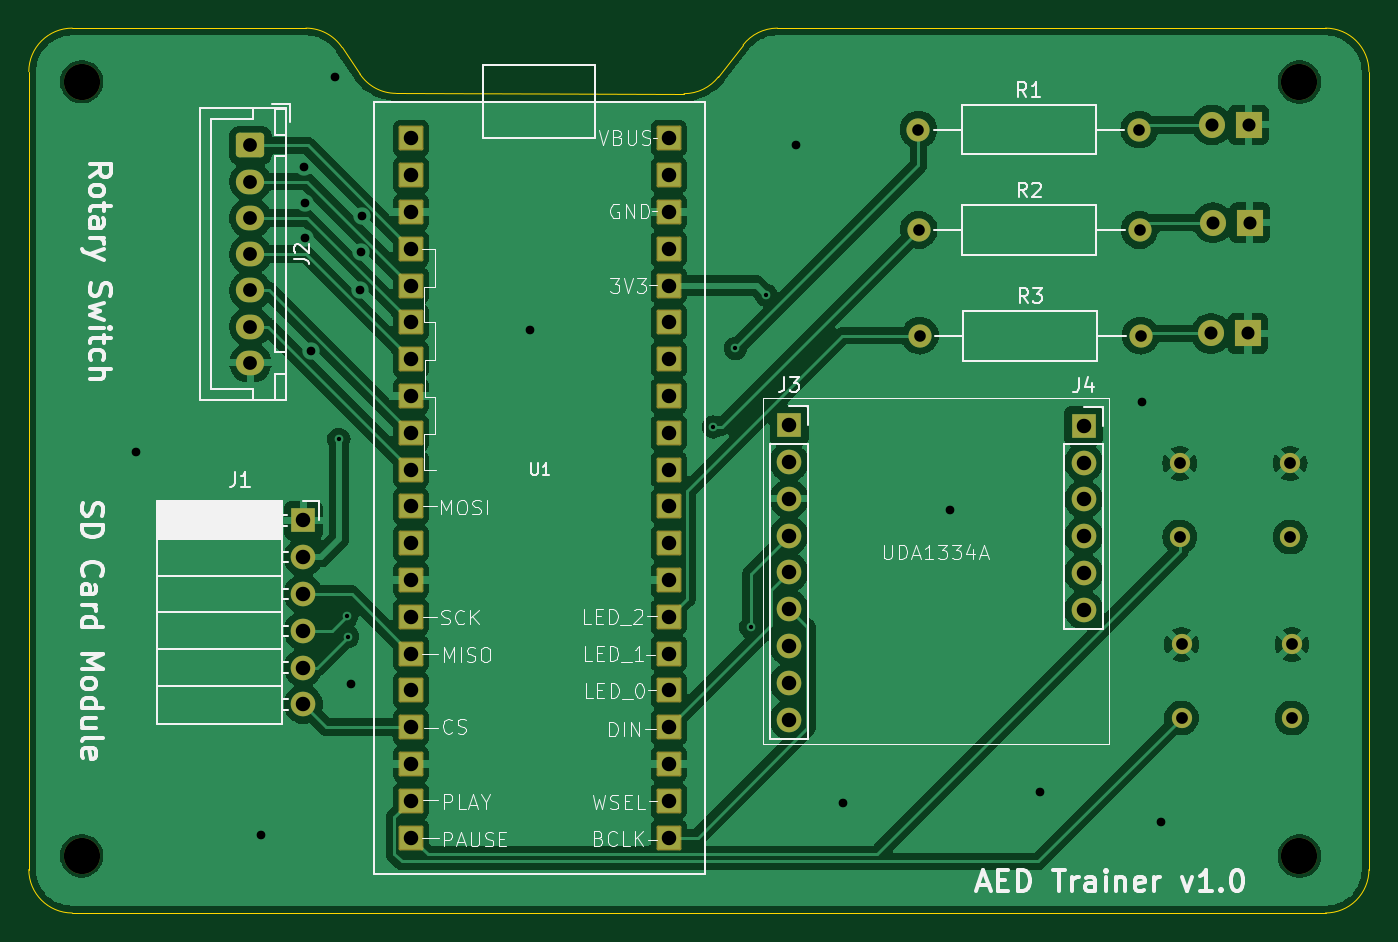
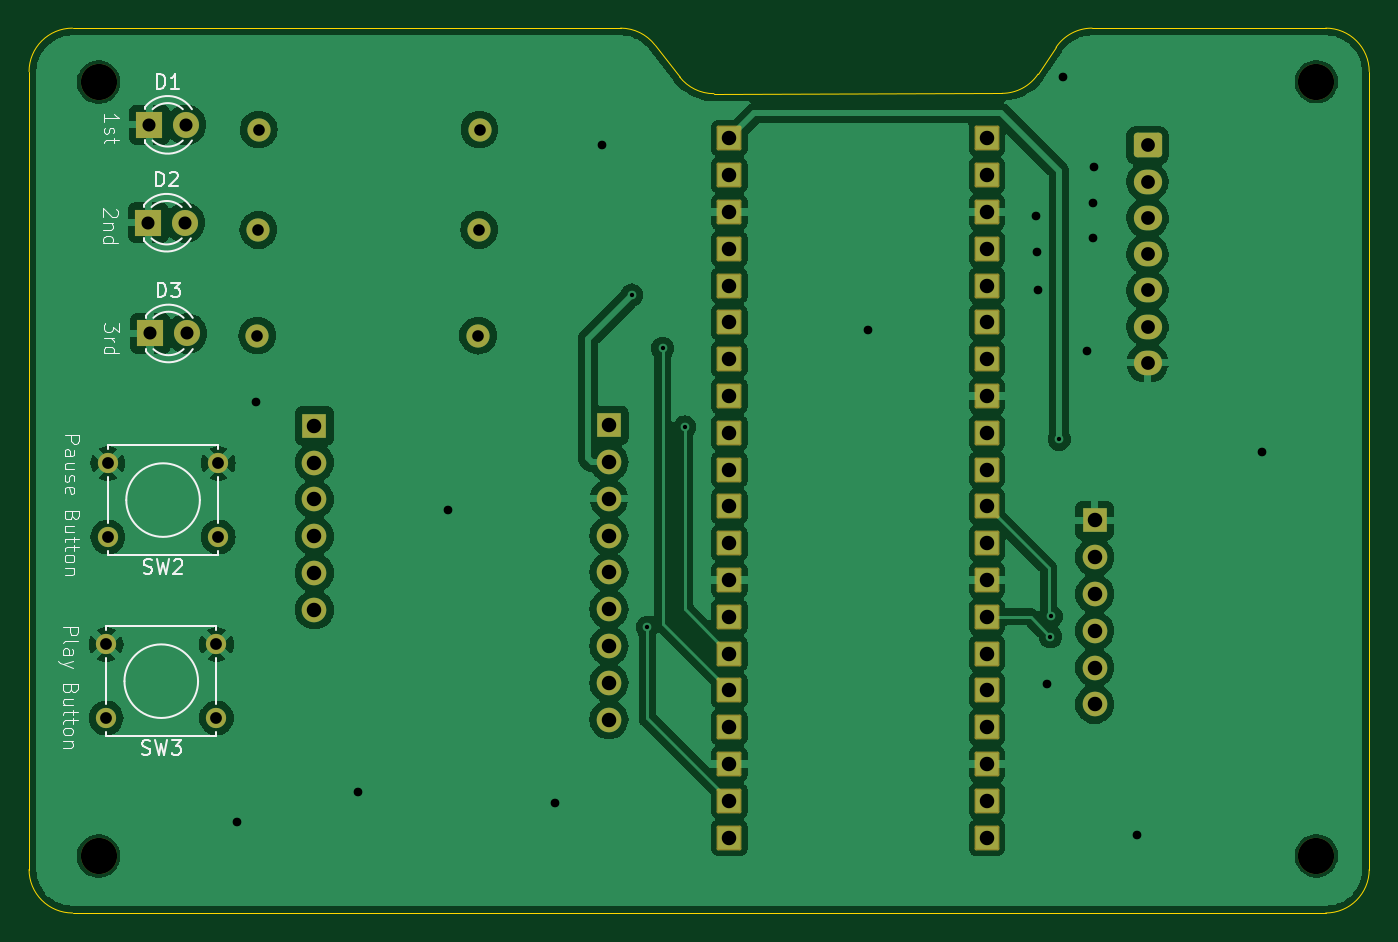
Circuit board: 11 layer files. Board 92.5 x 61.1 mm.
- bottom_copper: CircuitDesign_AEDTrainer-B_Cu.gbr (137928 bytes)
- bottom_mask: CircuitDesign_AEDTrainer-B_Mask.gbr (4314 bytes)
- paste: CircuitDesign_AEDTrainer-B_Paste.gbr (559 bytes)
- bottom_silk: CircuitDesign_AEDTrainer-B_Silkscreen.gbr (24477 bytes)
- outline: CircuitDesign_AEDTrainer-Edge_Cuts.gbr (1611 bytes)
- top_copper: CircuitDesign_AEDTrainer-F_Cu.gbr (136246 bytes)
- top_mask: CircuitDesign_AEDTrainer-F_Mask.gbr (4314 bytes)
- paste: CircuitDesign_AEDTrainer-F_Paste.gbr (559 bytes)
- top_silk: CircuitDesign_AEDTrainer-F_Silkscreen.gbr (59243 bytes)
- drill: CircuitDesign_AEDTrainer-NPTH.drl (489 bytes)
- drill: CircuitDesign_AEDTrainer-PTH.drl (2609 bytes)

=== bottom_copper: CircuitDesign_AEDTrainer-B_Cu.gbr (137928 bytes, source omitted) ===
=== bottom_mask: CircuitDesign_AEDTrainer-B_Mask.gbr ===
%TF.GenerationSoftware,KiCad,Pcbnew,8.0.9-unknown-[number-redacted]~c4009544a9~ubuntu24.04.1*%
%TF.CreationDate,2025-03-05T23:49:28+05:30*%
%TF.ProjectId,CircuitDesign_AEDTrainer,43697263-7569-4744-9465-7369676e5f41,rev?*%
%TF.SameCoordinates,Original*%
%TF.FileFunction,Soldermask,Bot*%
%TF.FilePolarity,Negative*%
%FSLAX46Y46*%
G04 Gerber Fmt 4.6, Leading zero omitted, Abs format (unit mm)*
G04 Created by KiCad (PCBNEW 8.0.9-unknown-[number-redacted]~c4009544a9~ubuntu24.04.1) date 2025-03-05 23:49:28*
%MOMM*%
%LPD*%
G01*
G04 APERTURE LIST*
G04 Aperture macros list*
%AMRoundRect*
0 Rectangle with rounded corners*
0 $1 Rounding radius*
0 $2 $3 $4 $5 $6 $7 $8 $9 X,Y pos of 4 corners*
0 Add a 4 corners polygon primitive as box body*
4,1,4,$2,$3,$4,$5,$6,$7,$8,$9,$2,$3,0*
0 Add four circle primitives for the rounded corners*
1,1,$1+$1,$2,$3*
1,1,$1+$1,$4,$5*
1,1,$1+$1,$6,$7*
1,1,$1+$1,$8,$9*
0 Add four rect primitives between the rounded corners*
20,1,$1+$1,$2,$3,$4,$5,0*
20,1,$1+$1,$4,$5,$6,$7,0*
20,1,$1+$1,$6,$7,$8,$9,0*
20,1,$1+$1,$8,$9,$2,$3,0*%
G04 Aperture macros list end*
%ADD10C,2.500000*%
%ADD11RoundRect,0.102000X-0.754000X-0.754000X0.754000X-0.754000X0.754000X0.754000X-0.754000X0.754000X0*%
%ADD12C,1.397000*%
%ADD13C,1.600000*%
%ADD14O,1.600000X1.600000*%
%ADD15R,1.700000X1.700000*%
%ADD16O,1.700000X1.700000*%
%ADD17RoundRect,0.250000X-0.725000X0.600000X-0.725000X-0.600000X0.725000X-0.600000X0.725000X0.600000X0*%
%ADD18O,1.950000X1.700000*%
%ADD19R,1.800000X1.800000*%
%ADD20C,1.800000*%
G04 APERTURE END LIST*
D10*
%TO.C,REF\u002A\u002A*%
X177725000Y-61400000D03*
%TD*%
%TO.C,REF\u002A\u002A*%
X177725000Y-114825000D03*
%TD*%
%TO.C,REF\u002A\u002A*%
X93675000Y-114800000D03*
%TD*%
%TO.C,REF\u002A\u002A*%
X93675000Y-61375000D03*
%TD*%
D11*
%TO.C,U1*%
X134191200Y-75441200D03*
X134191200Y-72901200D03*
X134191200Y-77981200D03*
X134191200Y-83061200D03*
X134191200Y-70361200D03*
X134191200Y-95761200D03*
X134191200Y-108461200D03*
X116411200Y-70361200D03*
X116411200Y-83061200D03*
X116411200Y-95761200D03*
X116411200Y-108461200D03*
X116411200Y-65281200D03*
X116411200Y-67821200D03*
X116411200Y-72901200D03*
X116411200Y-75441200D03*
X116411200Y-77981200D03*
X116411200Y-80521200D03*
X116411200Y-85601200D03*
X116411200Y-88141200D03*
X116411200Y-90681200D03*
X116411200Y-93221200D03*
X116411200Y-98301200D03*
X116411200Y-100841200D03*
X116411200Y-103381200D03*
X116411200Y-105921200D03*
X116411200Y-111001200D03*
X116411200Y-113541200D03*
X134191200Y-113541200D03*
X134191200Y-111001200D03*
X134191200Y-105921200D03*
X134191200Y-103381200D03*
X134191200Y-100841200D03*
X134191200Y-98301200D03*
X134191200Y-93221200D03*
X134191200Y-88141200D03*
X134191200Y-85601200D03*
X134191200Y-80521200D03*
X134191200Y-90681200D03*
X134191200Y-65281200D03*
X134191200Y-67821200D03*
%TD*%
D12*
%TO.C,SW3*%
X169590000Y-105290000D03*
X177210000Y-105290000D03*
X169590000Y-100210000D03*
X177210000Y-100210000D03*
%TD*%
%TO.C,SW2*%
X169465000Y-92790000D03*
X177085000Y-92790000D03*
X169465000Y-87710000D03*
X177085000Y-87710000D03*
%TD*%
D13*
%TO.C,R3*%
X151530000Y-78900000D03*
D14*
X166770000Y-78900000D03*
%TD*%
D13*
%TO.C,R2*%
X151455000Y-71600000D03*
D14*
X166695000Y-71600000D03*
%TD*%
D13*
%TO.C,R1*%
X151430000Y-64675000D03*
D14*
X166670000Y-64675000D03*
%TD*%
D15*
%TO.C,J4*%
X162825000Y-85125000D03*
D16*
X162825000Y-87665000D03*
X162825000Y-90205000D03*
X162825000Y-92745000D03*
X162825000Y-95285000D03*
X162825000Y-97825000D03*
%TD*%
D15*
%TO.C,J3*%
X142500000Y-85080000D03*
D16*
X142500000Y-87620000D03*
X142500000Y-90160000D03*
X142500000Y-92700000D03*
X142500000Y-95240000D03*
X142500000Y-97780000D03*
X142500000Y-100320000D03*
X142500000Y-102860000D03*
X142500000Y-105400000D03*
%TD*%
D17*
%TO.C,J2*%
X105325000Y-65775000D03*
D18*
X105325000Y-68275000D03*
X105325000Y-70775000D03*
X105325000Y-73275000D03*
X105325000Y-75775000D03*
X105325000Y-78275000D03*
X105325000Y-80775000D03*
%TD*%
D15*
%TO.C,J1*%
X108975000Y-91650000D03*
D16*
X108975000Y-94190000D03*
X108975000Y-96730000D03*
X108975000Y-99270000D03*
X108975000Y-101810000D03*
X108975000Y-104350000D03*
%TD*%
D19*
%TO.C,D3*%
X174170000Y-78750000D03*
D20*
X171630000Y-78750000D03*
%TD*%
D19*
%TO.C,D2*%
X174300000Y-71105000D03*
D20*
X171760000Y-71105000D03*
%TD*%
D19*
%TO.C,D1*%
X174225000Y-64350000D03*
D20*
X171685000Y-64350000D03*
%TD*%
M02*

=== paste: CircuitDesign_AEDTrainer-B_Paste.gbr ===
%TF.GenerationSoftware,KiCad,Pcbnew,8.0.9-unknown-[number-redacted]~c4009544a9~ubuntu24.04.1*%
%TF.CreationDate,2025-03-05T23:49:28+05:30*%
%TF.ProjectId,CircuitDesign_AEDTrainer,43697263-7569-4744-9465-7369676e5f41,rev?*%
%TF.SameCoordinates,Original*%
%TF.FileFunction,Paste,Bot*%
%TF.FilePolarity,Positive*%
%FSLAX46Y46*%
G04 Gerber Fmt 4.6, Leading zero omitted, Abs format (unit mm)*
G04 Created by KiCad (PCBNEW 8.0.9-unknown-[number-redacted]~c4009544a9~ubuntu24.04.1) date 2025-03-05 23:49:28*
%MOMM*%
%LPD*%
G01*
G04 APERTURE LIST*
G04 APERTURE END LIST*
M02*

=== bottom_silk: CircuitDesign_AEDTrainer-B_Silkscreen.gbr (24477 bytes, source omitted) ===
=== outline: CircuitDesign_AEDTrainer-Edge_Cuts.gbr ===
%TF.GenerationSoftware,KiCad,Pcbnew,8.0.9-unknown-[number-redacted]~c4009544a9~ubuntu24.04.1*%
%TF.CreationDate,2025-03-05T23:49:28+05:30*%
%TF.ProjectId,CircuitDesign_AEDTrainer,43697263-7569-4744-9465-7369676e5f41,rev?*%
%TF.SameCoordinates,Original*%
%TF.FileFunction,Profile,NP*%
%FSLAX46Y46*%
G04 Gerber Fmt 4.6, Leading zero omitted, Abs format (unit mm)*
G04 Created by KiCad (PCBNEW 8.0.9-unknown-[number-redacted]~c4009544a9~ubuntu24.04.1) date 2025-03-05 23:49:28*
%MOMM*%
%LPD*%
G01*
G04 APERTURE LIST*
%TA.AperFunction,Profile*%
%ADD10C,0.050000*%
%TD*%
G04 APERTURE END LIST*
D10*
X137626989Y-61033857D02*
G75*
G02*
X135250731Y-62198395I-2372989J1835457D01*
G01*
X115371058Y-62176739D02*
G75*
G02*
X112884544Y-60850427I3242J3000039D01*
G01*
X109151844Y-57675000D02*
G75*
G02*
X111641562Y-59001356I-44J-3000000D01*
G01*
X139324252Y-58839538D02*
G75*
G02*
X141697242Y-57675033I2372948J-1835462D01*
G01*
X141697242Y-57675000D02*
X179525000Y-57675000D01*
X109151844Y-57675000D02*
X93025000Y-57675000D01*
X137626989Y-61033857D02*
X139324252Y-58839538D01*
X115371058Y-62176739D02*
X135250731Y-62198394D01*
X111641592Y-59001336D02*
X112884577Y-60850405D01*
X179525000Y-57675000D02*
G75*
G02*
X182525000Y-60675000I0J-3000000D01*
G01*
X182525000Y-115750000D02*
G75*
G02*
X179525000Y-118750000I-3000000J0D01*
G01*
X90025000Y-60675000D02*
G75*
G02*
X93025000Y-57675000I3000000J0D01*
G01*
X93025000Y-118750000D02*
G75*
G02*
X90025000Y-115750000I0J3000000D01*
G01*
X182525000Y-60675000D02*
X182525000Y-115750000D01*
X179525000Y-118750000D02*
X93025000Y-118750000D01*
X90025000Y-115750000D02*
X90025000Y-60675000D01*
M02*

=== top_copper: CircuitDesign_AEDTrainer-F_Cu.gbr (136246 bytes, source omitted) ===
=== top_mask: CircuitDesign_AEDTrainer-F_Mask.gbr ===
%TF.GenerationSoftware,KiCad,Pcbnew,8.0.9-unknown-[number-redacted]~c4009544a9~ubuntu24.04.1*%
%TF.CreationDate,2025-03-05T23:49:28+05:30*%
%TF.ProjectId,CircuitDesign_AEDTrainer,43697263-7569-4744-9465-7369676e5f41,rev?*%
%TF.SameCoordinates,Original*%
%TF.FileFunction,Soldermask,Top*%
%TF.FilePolarity,Negative*%
%FSLAX46Y46*%
G04 Gerber Fmt 4.6, Leading zero omitted, Abs format (unit mm)*
G04 Created by KiCad (PCBNEW 8.0.9-unknown-[number-redacted]~c4009544a9~ubuntu24.04.1) date 2025-03-05 23:49:28*
%MOMM*%
%LPD*%
G01*
G04 APERTURE LIST*
G04 Aperture macros list*
%AMRoundRect*
0 Rectangle with rounded corners*
0 $1 Rounding radius*
0 $2 $3 $4 $5 $6 $7 $8 $9 X,Y pos of 4 corners*
0 Add a 4 corners polygon primitive as box body*
4,1,4,$2,$3,$4,$5,$6,$7,$8,$9,$2,$3,0*
0 Add four circle primitives for the rounded corners*
1,1,$1+$1,$2,$3*
1,1,$1+$1,$4,$5*
1,1,$1+$1,$6,$7*
1,1,$1+$1,$8,$9*
0 Add four rect primitives between the rounded corners*
20,1,$1+$1,$2,$3,$4,$5,0*
20,1,$1+$1,$4,$5,$6,$7,0*
20,1,$1+$1,$6,$7,$8,$9,0*
20,1,$1+$1,$8,$9,$2,$3,0*%
G04 Aperture macros list end*
%ADD10C,2.500000*%
%ADD11RoundRect,0.102000X-0.754000X-0.754000X0.754000X-0.754000X0.754000X0.754000X-0.754000X0.754000X0*%
%ADD12C,1.397000*%
%ADD13C,1.600000*%
%ADD14O,1.600000X1.600000*%
%ADD15R,1.700000X1.700000*%
%ADD16O,1.700000X1.700000*%
%ADD17RoundRect,0.250000X-0.725000X0.600000X-0.725000X-0.600000X0.725000X-0.600000X0.725000X0.600000X0*%
%ADD18O,1.950000X1.700000*%
%ADD19R,1.800000X1.800000*%
%ADD20C,1.800000*%
G04 APERTURE END LIST*
D10*
%TO.C,REF\u002A\u002A*%
X177725000Y-61400000D03*
%TD*%
%TO.C,REF\u002A\u002A*%
X177725000Y-114825000D03*
%TD*%
%TO.C,REF\u002A\u002A*%
X93675000Y-114800000D03*
%TD*%
%TO.C,REF\u002A\u002A*%
X93675000Y-61375000D03*
%TD*%
D11*
%TO.C,U1*%
X134191200Y-75441200D03*
X134191200Y-72901200D03*
X134191200Y-77981200D03*
X134191200Y-83061200D03*
X134191200Y-70361200D03*
X134191200Y-95761200D03*
X134191200Y-108461200D03*
X116411200Y-70361200D03*
X116411200Y-83061200D03*
X116411200Y-95761200D03*
X116411200Y-108461200D03*
X116411200Y-65281200D03*
X116411200Y-67821200D03*
X116411200Y-72901200D03*
X116411200Y-75441200D03*
X116411200Y-77981200D03*
X116411200Y-80521200D03*
X116411200Y-85601200D03*
X116411200Y-88141200D03*
X116411200Y-90681200D03*
X116411200Y-93221200D03*
X116411200Y-98301200D03*
X116411200Y-100841200D03*
X116411200Y-103381200D03*
X116411200Y-105921200D03*
X116411200Y-111001200D03*
X116411200Y-113541200D03*
X134191200Y-113541200D03*
X134191200Y-111001200D03*
X134191200Y-105921200D03*
X134191200Y-103381200D03*
X134191200Y-100841200D03*
X134191200Y-98301200D03*
X134191200Y-93221200D03*
X134191200Y-88141200D03*
X134191200Y-85601200D03*
X134191200Y-80521200D03*
X134191200Y-90681200D03*
X134191200Y-65281200D03*
X134191200Y-67821200D03*
%TD*%
D12*
%TO.C,SW3*%
X169590000Y-105290000D03*
X177210000Y-105290000D03*
X169590000Y-100210000D03*
X177210000Y-100210000D03*
%TD*%
%TO.C,SW2*%
X169465000Y-92790000D03*
X177085000Y-92790000D03*
X169465000Y-87710000D03*
X177085000Y-87710000D03*
%TD*%
D13*
%TO.C,R3*%
X151530000Y-78900000D03*
D14*
X166770000Y-78900000D03*
%TD*%
D13*
%TO.C,R2*%
X151455000Y-71600000D03*
D14*
X166695000Y-71600000D03*
%TD*%
D13*
%TO.C,R1*%
X151430000Y-64675000D03*
D14*
X166670000Y-64675000D03*
%TD*%
D15*
%TO.C,J4*%
X162825000Y-85125000D03*
D16*
X162825000Y-87665000D03*
X162825000Y-90205000D03*
X162825000Y-92745000D03*
X162825000Y-95285000D03*
X162825000Y-97825000D03*
%TD*%
D15*
%TO.C,J3*%
X142500000Y-85080000D03*
D16*
X142500000Y-87620000D03*
X142500000Y-90160000D03*
X142500000Y-92700000D03*
X142500000Y-95240000D03*
X142500000Y-97780000D03*
X142500000Y-100320000D03*
X142500000Y-102860000D03*
X142500000Y-105400000D03*
%TD*%
D17*
%TO.C,J2*%
X105325000Y-65775000D03*
D18*
X105325000Y-68275000D03*
X105325000Y-70775000D03*
X105325000Y-73275000D03*
X105325000Y-75775000D03*
X105325000Y-78275000D03*
X105325000Y-80775000D03*
%TD*%
D15*
%TO.C,J1*%
X108975000Y-91650000D03*
D16*
X108975000Y-94190000D03*
X108975000Y-96730000D03*
X108975000Y-99270000D03*
X108975000Y-101810000D03*
X108975000Y-104350000D03*
%TD*%
D19*
%TO.C,D3*%
X174170000Y-78750000D03*
D20*
X171630000Y-78750000D03*
%TD*%
D19*
%TO.C,D2*%
X174300000Y-71105000D03*
D20*
X171760000Y-71105000D03*
%TD*%
D19*
%TO.C,D1*%
X174225000Y-64350000D03*
D20*
X171685000Y-64350000D03*
%TD*%
M02*

=== paste: CircuitDesign_AEDTrainer-F_Paste.gbr ===
%TF.GenerationSoftware,KiCad,Pcbnew,8.0.9-unknown-[number-redacted]~c4009544a9~ubuntu24.04.1*%
%TF.CreationDate,2025-03-05T23:49:28+05:30*%
%TF.ProjectId,CircuitDesign_AEDTrainer,43697263-7569-4744-9465-7369676e5f41,rev?*%
%TF.SameCoordinates,Original*%
%TF.FileFunction,Paste,Top*%
%TF.FilePolarity,Positive*%
%FSLAX46Y46*%
G04 Gerber Fmt 4.6, Leading zero omitted, Abs format (unit mm)*
G04 Created by KiCad (PCBNEW 8.0.9-unknown-[number-redacted]~c4009544a9~ubuntu24.04.1) date 2025-03-05 23:49:28*
%MOMM*%
%LPD*%
G01*
G04 APERTURE LIST*
G04 APERTURE END LIST*
M02*

=== top_silk: CircuitDesign_AEDTrainer-F_Silkscreen.gbr (59243 bytes, source omitted) ===
=== drill: CircuitDesign_AEDTrainer-NPTH.drl ===
M48
; DRILL file {KiCad 8.0.9-unknown-[number-redacted]~c4009544a9~ubuntu24.04.1} date 2025-03-05T23:49:00+0530
; FORMAT={-:-/ absolute / metric / decimal}
; #@! TF.CreationDate,2025-03-05T23:49:00+05:30
; #@! TF.GenerationSoftware,Kicad,Pcbnew,8.0.9-unknown-[number-redacted]~c4009544a9~ubuntu24.04.1
; #@! TF.FileFunction,NonPlated,1,2,NPTH
FMAT,2
METRIC
; #@! TA.AperFunction,NonPlated,NPTH,ComponentDrill
T1C2.500
%
G90
G05
T1
X93.675Y-61.375
X93.675Y-114.8
X177.725Y-61.4
X177.725Y-114.825
M30

=== drill: CircuitDesign_AEDTrainer-PTH.drl ===
M48
; DRILL file {KiCad 8.0.9-unknown-[number-redacted]~c4009544a9~ubuntu24.04.1} date 2025-03-05T23:49:00+0530
; FORMAT={-:-/ absolute / metric / decimal}
; #@! TF.CreationDate,2025-03-05T23:49:00+05:30
; #@! TF.GenerationSoftware,Kicad,Pcbnew,8.0.9-unknown-[number-redacted]~c4009544a9~ubuntu24.04.1
; #@! TF.FileFunction,Plated,1,2,PTH
FMAT,2
METRIC
; #@! TA.AperFunction,Plated,PTH,ViaDrill
T1C0.300
; #@! TA.AperFunction,Plated,PTH,ViaDrill
T2C0.600
; #@! TA.AperFunction,Plated,PTH,ComponentDrill
T3C0.800
; #@! TA.AperFunction,Plated,PTH,ComponentDrill
T4C0.813
; #@! TA.AperFunction,Plated,PTH,ComponentDrill
T5C0.900
; #@! TA.AperFunction,Plated,PTH,ComponentDrill
T6C0.950
; #@! TA.AperFunction,Plated,PTH,ComponentDrill
T7C1.000
%
G90
G05
T1
X111.425Y-86.05
X111.975Y-98.275
X112.025Y-99.675
X137.275Y-85.2
X138.8Y-79.775
X139.85Y-99.025
X140.925Y-76.1
T2
X97.425Y-86.925
X106.075Y-113.375
X109.05Y-67.275
X109.075Y-72.15
X109.1Y-69.75
X109.525Y-79.95
X111.175Y-61.075
X112.25Y-102.95
X112.9Y-75.75
X112.975Y-73.15
X113.05Y-70.675
X124.65Y-78.5
X142.95Y-65.775
X146.2Y-111.175
X153.575Y-90.925
X159.8Y-110.4
X166.875Y-83.475
X168.15Y-112.5
T3
X151.43Y-64.675
X151.455Y-71.6
X151.53Y-78.9
X166.67Y-64.675
X166.695Y-71.6
X166.77Y-78.9
T4
X169.465Y-87.71
X169.465Y-92.79
X169.59Y-100.21
X169.59Y-105.29
X177.085Y-87.71
X177.085Y-92.79
X177.21Y-100.21
X177.21Y-105.29
T5
X171.63Y-78.75
X171.685Y-64.35
X171.76Y-71.105
X174.17Y-78.75
X174.225Y-64.35
X174.3Y-71.105
T6
X105.325Y-65.775
X105.325Y-68.275
X105.325Y-70.775
X105.325Y-73.275
X105.325Y-75.775
X105.325Y-78.275
X105.325Y-80.775
T7
X108.975Y-91.65
X108.975Y-94.19
X108.975Y-96.73
X108.975Y-99.27
X108.975Y-101.81
X108.975Y-104.35
X116.411Y-65.281
X116.411Y-67.821
X116.411Y-70.361
X116.411Y-72.901
X116.411Y-75.441
X116.411Y-77.981
X116.411Y-80.521
X116.411Y-83.061
X116.411Y-85.601
X116.411Y-88.141
X116.411Y-90.681
X116.411Y-93.221
X116.411Y-95.761
X116.411Y-98.301
X116.411Y-100.841
X116.411Y-103.381
X116.411Y-105.921
X116.411Y-108.461
X116.411Y-111.001
X116.411Y-113.541
X134.191Y-65.281
X134.191Y-67.821
X134.191Y-70.361
X134.191Y-72.901
X134.191Y-75.441
X134.191Y-77.981
X134.191Y-80.521
X134.191Y-83.061
X134.191Y-85.601
X134.191Y-88.141
X134.191Y-90.681
X134.191Y-93.221
X134.191Y-95.761
X134.191Y-98.301
X134.191Y-100.841
X134.191Y-103.381
X134.191Y-105.921
X134.191Y-108.461
X134.191Y-111.001
X134.191Y-113.541
X142.5Y-85.08
X142.5Y-87.62
X142.5Y-90.16
X142.5Y-92.7
X142.5Y-95.24
X142.5Y-97.78
X142.5Y-100.32
X142.5Y-102.86
X142.5Y-105.4
X162.825Y-85.125
X162.825Y-87.665
X162.825Y-90.205
X162.825Y-92.745
X162.825Y-95.285
X162.825Y-97.825
M30

